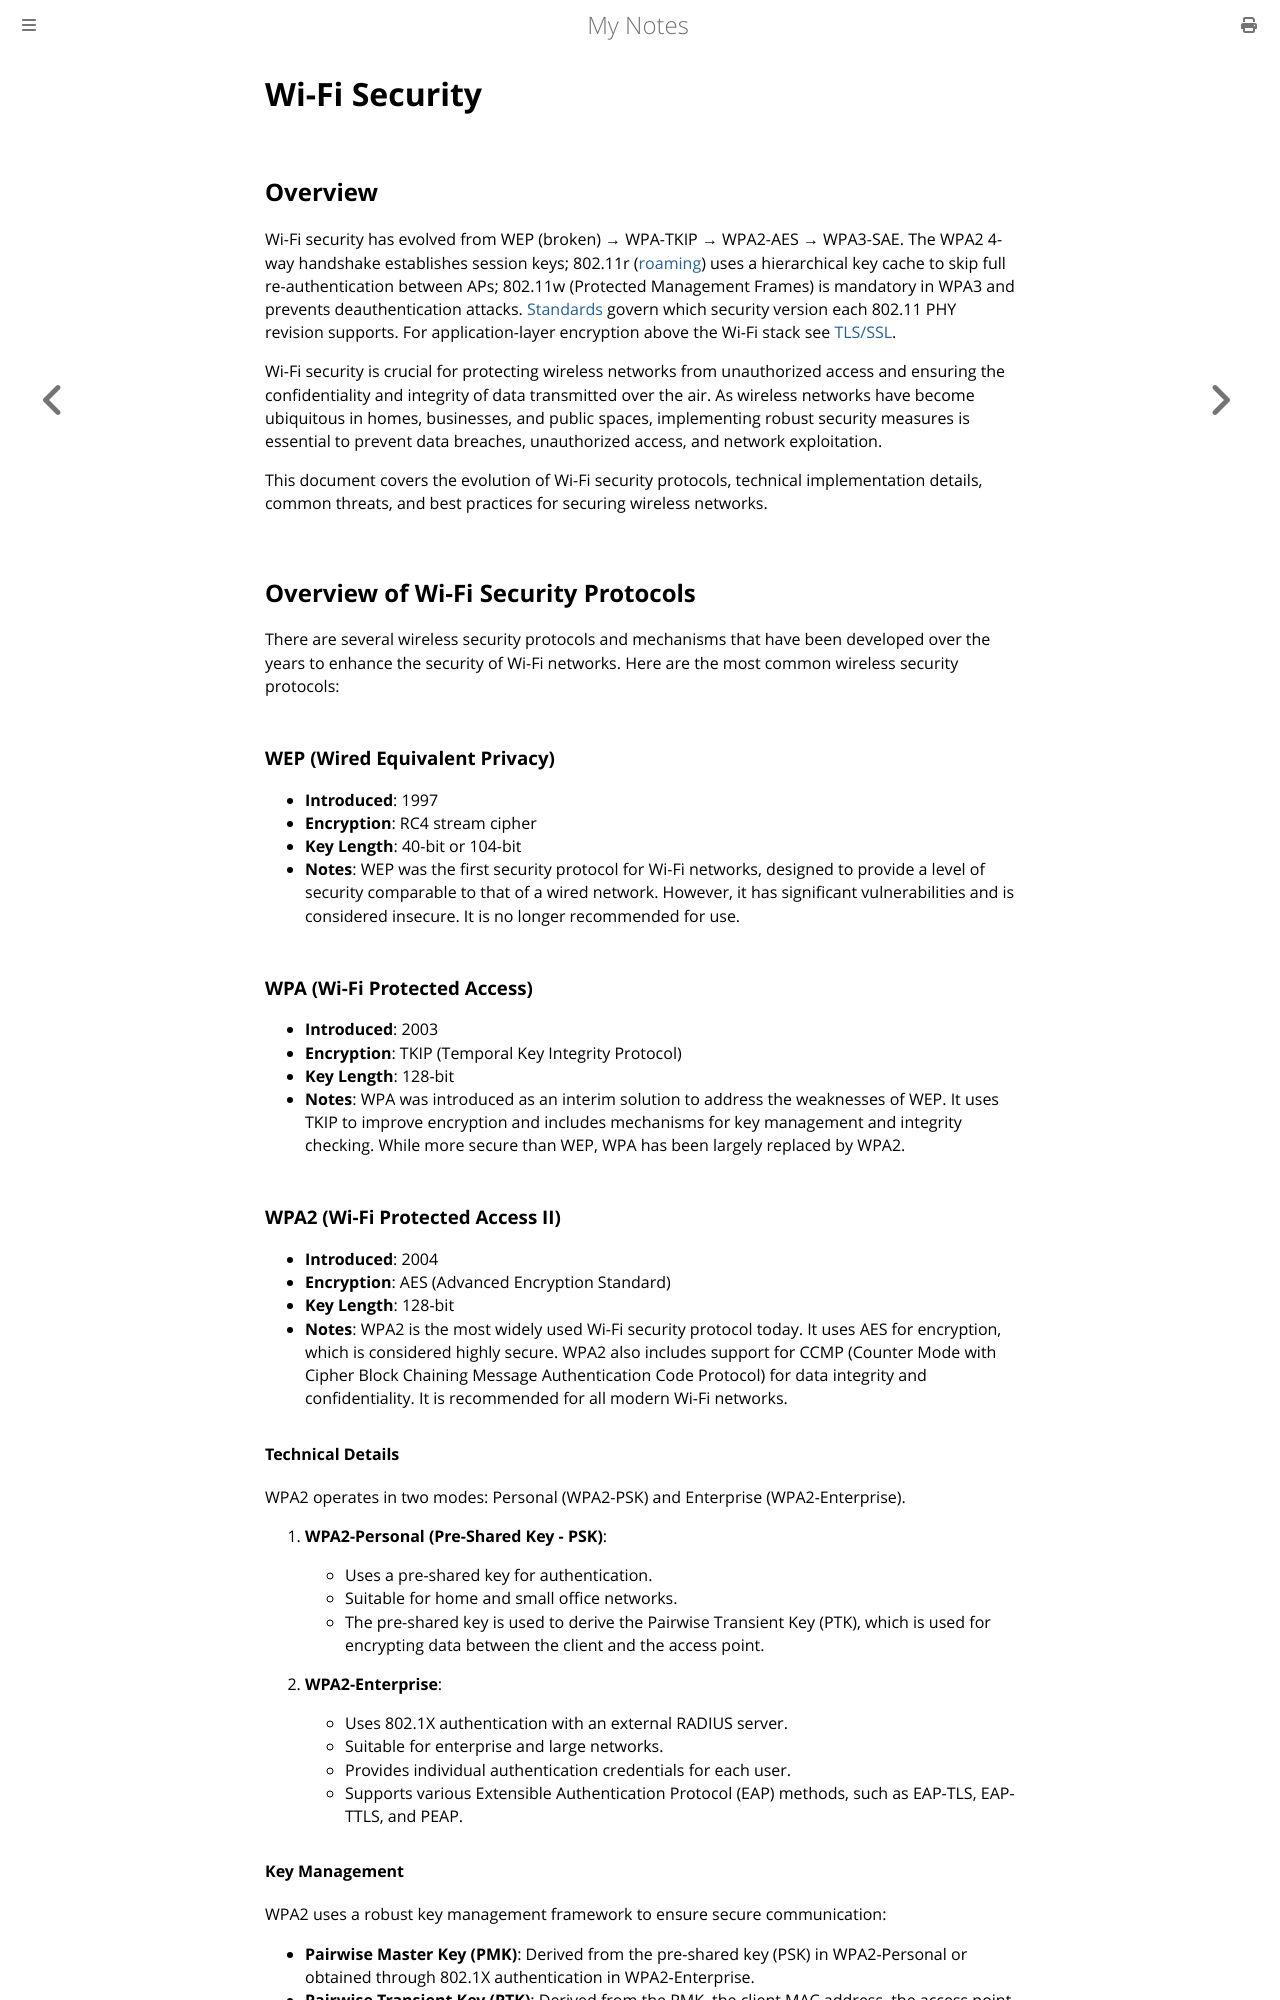

repository: paritystack/notes · page: wifi/security.html · generator: mdbook

# Wi-Fi Security

## Overview

Wi-Fi security has evolved from WEP (broken) → WPA-TKIP → WPA2-AES → WPA3-SAE. The WPA2 4-way handshake establishes session keys; 802.11r ([roaming](roaming.md)) uses a hierarchical key cache to skip full re-authentication between APs; 802.11w (Protected Management Frames) is mandatory in WPA3 and prevents deauthentication attacks. [Standards](standards.md) govern which security version each 802.11 PHY revision supports. For application-layer encryption above the Wi-Fi stack see [TLS/SSL](../security/ssl_tls.md).

Wi-Fi security is crucial for protecting wireless networks from unauthorized access and ensuring the confidentiality and integrity of data transmitted over the air. As wireless networks have become ubiquitous in homes, businesses, and public spaces, implementing robust security measures is essential to prevent data breaches, unauthorized access, and network exploitation.

This document covers the evolution of Wi-Fi security protocols, technical implementation details, common threats, and best practices for securing wireless networks.

## Overview of Wi-Fi Security Protocols

There are several wireless security protocols and mechanisms that have been developed over the years to enhance the security of Wi-Fi networks. Here are the most common wireless security protocols:

### WEP (Wired Equivalent Privacy)
- **Introduced**: 1997
- **Encryption**: RC4 stream cipher
- **Key Length**: 40-bit or 104-bit
- **Notes**: WEP was the first security protocol for Wi-Fi networks, designed to provide a level of security comparable to that of a wired network. However, it has significant vulnerabilities and is considered insecure. It is no longer recommended for use.

### WPA (Wi-Fi Protected Access)
- **Introduced**: 2003
- **Encryption**: TKIP (Temporal Key Integrity Protocol)
- **Key Length**: 128-bit
- **Notes**: WPA was introduced as an interim solution to address the weaknesses of WEP. It uses TKIP to improve encryption and includes mechanisms for key management and integrity checking. While more secure than WEP, WPA has been largely replaced by WPA2.

### WPA2 (Wi-Fi Protected Access II)
- **Introduced**: 2004
- **Encryption**: AES (Advanced Encryption Standard)
- **Key Length**: 128-bit
- **Notes**: WPA2 is the most widely used Wi-Fi security protocol today. It uses AES for encryption, which is considered highly secure. WPA2 also includes support for CCMP (Counter Mode with Cipher Block Chaining Message Authentication Code Protocol) for data integrity and confidentiality. It is recommended for all modern Wi-Fi networks.

#### Technical Details

WPA2 operates in two modes: Personal (WPA2-PSK) and Enterprise (WPA2-Enterprise).

1. **WPA2-Personal (Pre-Shared Key - PSK)**:
   - Uses a pre-shared key for authentication.
   - Suitable for home and small office networks.
   - The pre-shared key is used to derive the Pairwise Transient Key (PTK), which is used for encrypting data between the client and the access point.

2. **WPA2-Enterprise**:
   - Uses 802.1X authentication with an external RADIUS server.
   - Suitable for enterprise and large networks.
   - Provides individual authentication credentials for each user.
   - Supports various Extensible Authentication Protocol (EAP) methods, such as EAP-TLS, EAP-TTLS, and PEAP.
